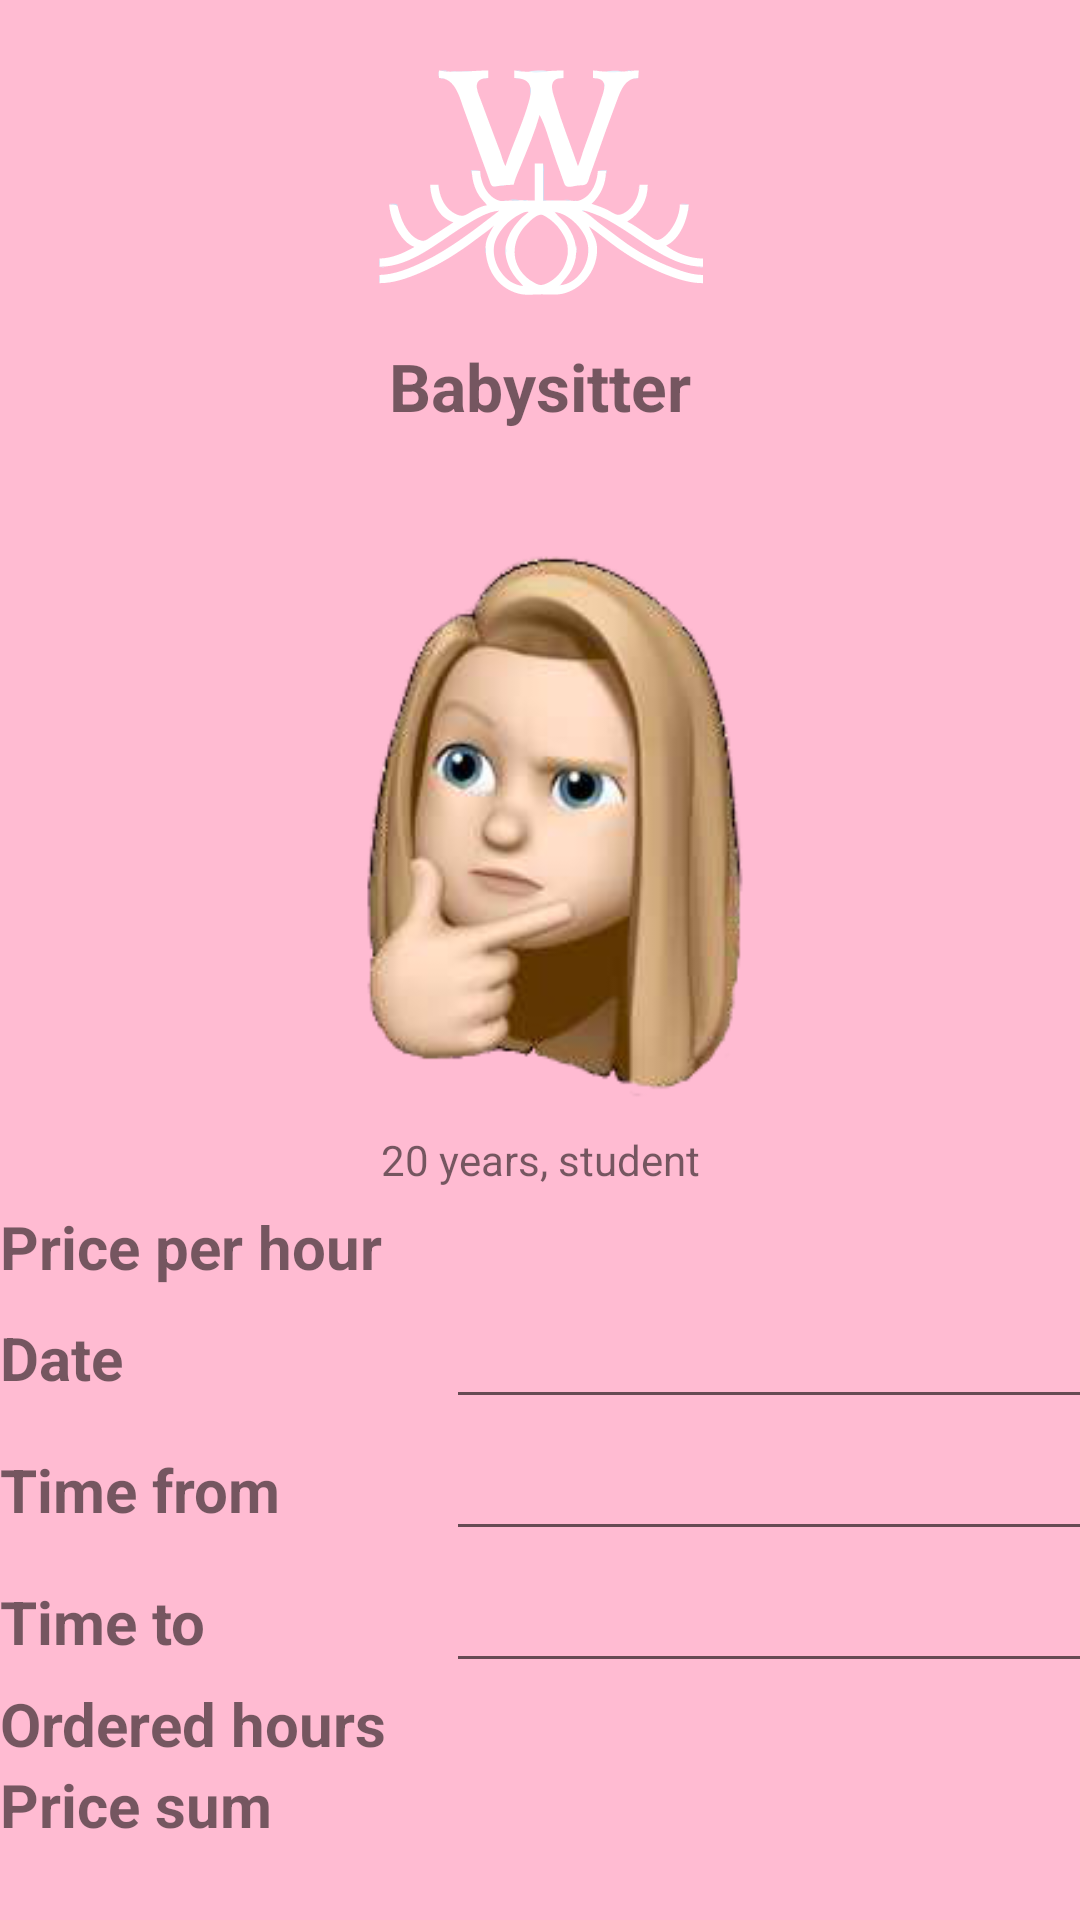

Android layout source for this screen:
<!-- AndroidManifest.xml: application theme Theme.ITU -->
<!-- res/layout/activity_babysitter_reserve.xml -->
<?xml version="1.0" encoding="utf-8"?>
<androidx.constraintlayout.widget.ConstraintLayout xmlns:android="http://schemas.android.com/apk/res/android"
    xmlns:app="http://schemas.android.com/apk/res-auto"
    xmlns:tools="http://schemas.android.com/tools"
    android:layout_width="match_parent"
    android:layout_height="match_parent"
    tools:context="itu.proj.wilo.HotelActivity"
    android:background="@color/pink_wilo">

    <ImageView
        android:id="@+id/image_wilo_logo"
        android:layout_width="117dp"
        android:layout_height="114dp"
        app:layout_constraintBottom_toBottomOf="parent"
        app:layout_constraintEnd_toEndOf="parent"
        app:layout_constraintStart_toStartOf="parent"
        app:layout_constraintTop_toTopOf="parent"
        app:layout_constraintVertical_bias="0.0"
        app:srcCompat="@drawable/ic_wilo_pink"
        android:contentDescription="@string/wilo_logo"/>

    <TextView
        android:id="@+id/text_header"
        android:layout_width="wrap_content"
        android:layout_height="wrap_content"
        android:text="Babysitter"
        android:textSize="22sp"
        android:textStyle="bold"

        app:layout_constraintEnd_toEndOf="parent"
        app:layout_constraintStart_toStartOf="parent"
        app:layout_constraintTop_toBottomOf="@+id/image_wilo_logo" />

    <ImageView
        android:id="@+id/imageView2"
        android:layout_width="240dp"
        android:layout_height="228dp"
        android:contentDescription="@string/room_picture"
        android:padding="10dp"
        android:src="@drawable/babysitter_1"
        app:layout_constraintBottom_toBottomOf="parent"
        app:layout_constraintEnd_toEndOf="parent"
        app:layout_constraintStart_toStartOf="parent"
        app:layout_constraintTop_toBottomOf="@+id/text_header"
        app:layout_constraintVertical_bias="0.021" />

    <TextView
        android:id="@+id/textView2"
        android:layout_width="wrap_content"
        android:layout_height="wrap_content"
        android:text="20 years, student"
        app:layout_constraintBottom_toBottomOf="parent"
        app:layout_constraintEnd_toEndOf="parent"
        app:layout_constraintStart_toStartOf="parent"
        app:layout_constraintTop_toBottomOf="@+id/imageView2"
        app:layout_constraintVertical_bias="0.0" />

    <TableLayout
        android:id="@+id/account_table"
        android:layout_width="match_parent"
        android:layout_height="wrap_content"
        app:layout_constraintBottom_toBottomOf="parent"
        app:layout_constraintTop_toBottomOf="@id/textView2"
        app:layout_constraintVertical_bias="0.19"
        android:stretchColumns="1*">


        <TableRow
            android:layout_width="match_parent"
            android:layout_height="match_parent"
            tools:layout_editor_absoluteX="1dp"
            tools:layout_editor_absoluteY="255dp">

            <TextView
                android:id="@+id/row_price_per_night"
                android:text="Price per hour"
                android:layout_width="match_parent"
                android:layout_height="wrap_content"
                android:textAlignment="textStart"
                android:textSize="20sp"
                android:textStyle="bold" />

            <TextView
                android:id="@+id/text_price_per_hour"
                android:layout_width="match_parent"
                android:layout_height="wrap_content"
                android:layout_marginStart="20dp"
                android:textSize="20sp" />
        </TableRow>

        <TableRow
            android:layout_width="match_parent"
            android:layout_height="match_parent">
            <TextView
                android:id="@+id/row_date_start"
                android:text="Date"
                android:layout_width="match_parent"
                android:layout_height="wrap_content"
                android:textAlignment="textStart"
                android:textSize="20sp"
                android:textStyle="bold" />

            <EditText
                android:id="@+id/text_date_start"
                android:layout_width="match_parent"
                android:layout_height="wrap_content"
                android:textSize="20sp"
                android:ems="10"
                android:layout_marginStart="20dp"
                android:inputType="date"
                android:autofillHints="Date"
                android:clickable="true"
                android:focusable="false"
                android:editable="false"/>
        </TableRow>

        <TableRow
            android:layout_width="match_parent"
            android:layout_height="match_parent">
            <TextView
                android:id="@+id/row_time_start"
                android:text="Time from"
                android:layout_width="match_parent"
                android:layout_height="wrap_content"
                android:textAlignment="textStart"
                android:textSize="20sp"
                android:textStyle="bold" />
            <EditText
                android:id="@+id/text_time_start"
                android:layout_width="match_parent"
                android:layout_height="wrap_content"
                android:textSize="20sp"
                android:ems="10"
                android:layout_marginStart="20dp"
                android:autofillHints="Time from"
                android:clickable="true"
                android:focusable="false"
                android:editable="false"
                android:inputType="time" />
        </TableRow>

        <TableRow
            android:layout_width="match_parent"
            android:layout_height="match_parent">

            <TextView
                android:id="@+id/row_time_end"
                android:text="Time to"
                android:layout_width="match_parent"
                android:layout_height="wrap_content"
                android:textAlignment="textStart"
                android:textSize="20sp"
                android:textStyle="bold" />

            <EditText
                android:id="@+id/text_time_end"
                android:layout_width="match_parent"
                android:layout_height="wrap_content"
                android:textSize="20sp"
                android:ems="10"
                android:layout_marginStart="20dp"
                android:inputType="time"
                android:autofillHints="Time to"
                android:clickable="true"
                android:focusable="false"
                android:editable="false"/>

        </TableRow>

        <TableRow
            android:layout_width="match_parent"
            android:layout_height="match_parent">

            <TextView
                android:id="@+id/row_hours_sum"
                android:text="Ordered hours"
                android:layout_width="match_parent"
                android:layout_height="wrap_content"
                android:textAlignment="textStart"
                android:textSize="20sp"
                android:textStyle="bold" />

            <TextView
                android:id="@+id/text_hours_sum"
                android:layout_width="match_parent"
                android:layout_height="wrap_content"
                android:layout_marginStart="20dp"
                android:textSize="20sp" />
        </TableRow>
        <TableRow
            android:layout_width="match_parent"
            android:layout_height="match_parent">

            <TextView
                android:id="@+id/row_price_sum"
                android:text="Price sum"
                android:layout_width="match_parent"
                android:layout_height="wrap_content"
                android:textAlignment="textStart"
                android:textSize="20sp"
                android:textStyle="bold" />

            <TextView
                android:id="@+id/text_price_sum"
                android:layout_width="match_parent"
                android:layout_height="wrap_content"
                android:layout_marginStart="20dp"
                android:textSize="20sp" />
        </TableRow>

    </TableLayout>

    <Button
        android:id="@+id/button"
        android:layout_width="wrap_content"
        android:layout_height="wrap_content"
        android:layout_marginTop="24dp"
        android:text="Order babysitting"
        android:enabled="false"
        android:gravity="start"
        app:layout_constraintBottom_toBottomOf="parent"
        app:layout_constraintEnd_toEndOf="parent"
        app:layout_constraintStart_toStartOf="parent"
        app:layout_constraintTop_toBottomOf="@+id/account_table"
        app:layout_constraintVertical_bias="0.0" />


</androidx.constraintlayout.widget.ConstraintLayout>
<!-- resources referenced by this layout -->
<resources>
  <color name="pink_wilo">#FFBBD2</color>
  <!-- drawable babysitter_1: png bitmap (drawable, 62103 bytes) -->
  <!-- drawable ic_wilo_pink: vector/xml drawable (drawable, 13981 chars, omitted) -->
  <string name="room_picture">Room picture</string>
  <string name="wilo_logo">Wilo logo</string>
  <style name="Theme.ITU" parent="Theme.MaterialComponents.DayNight.DarkActionBar">
          
          <item name="colorPrimary">@color/purple_500</item>
          <item name="colorPrimaryVariant">@color/purple_700</item>
          <item name="colorOnPrimary">@color/white</item>
          
          <item name="colorSecondary">@color/teal_200</item>
          <item name="colorSecondaryVariant">@color/teal_700</item>
          <item name="colorOnSecondary">@color/black</item>
          
          <item name="android:statusBarColor" tools:targetApi="l">?attr/colorPrimaryVariant</item>
          
      </style>
  <color name="purple_500">#FF6200EE</color>
  <color name="purple_700">#FF3700B3</color>
  <color name="white">#FFFFFFFF</color>
  <color name="teal_200">#FF03DAC5</color>
  <color name="teal_700">#FF018786</color>
  <color name="black">#FF000000</color>
</resources>
